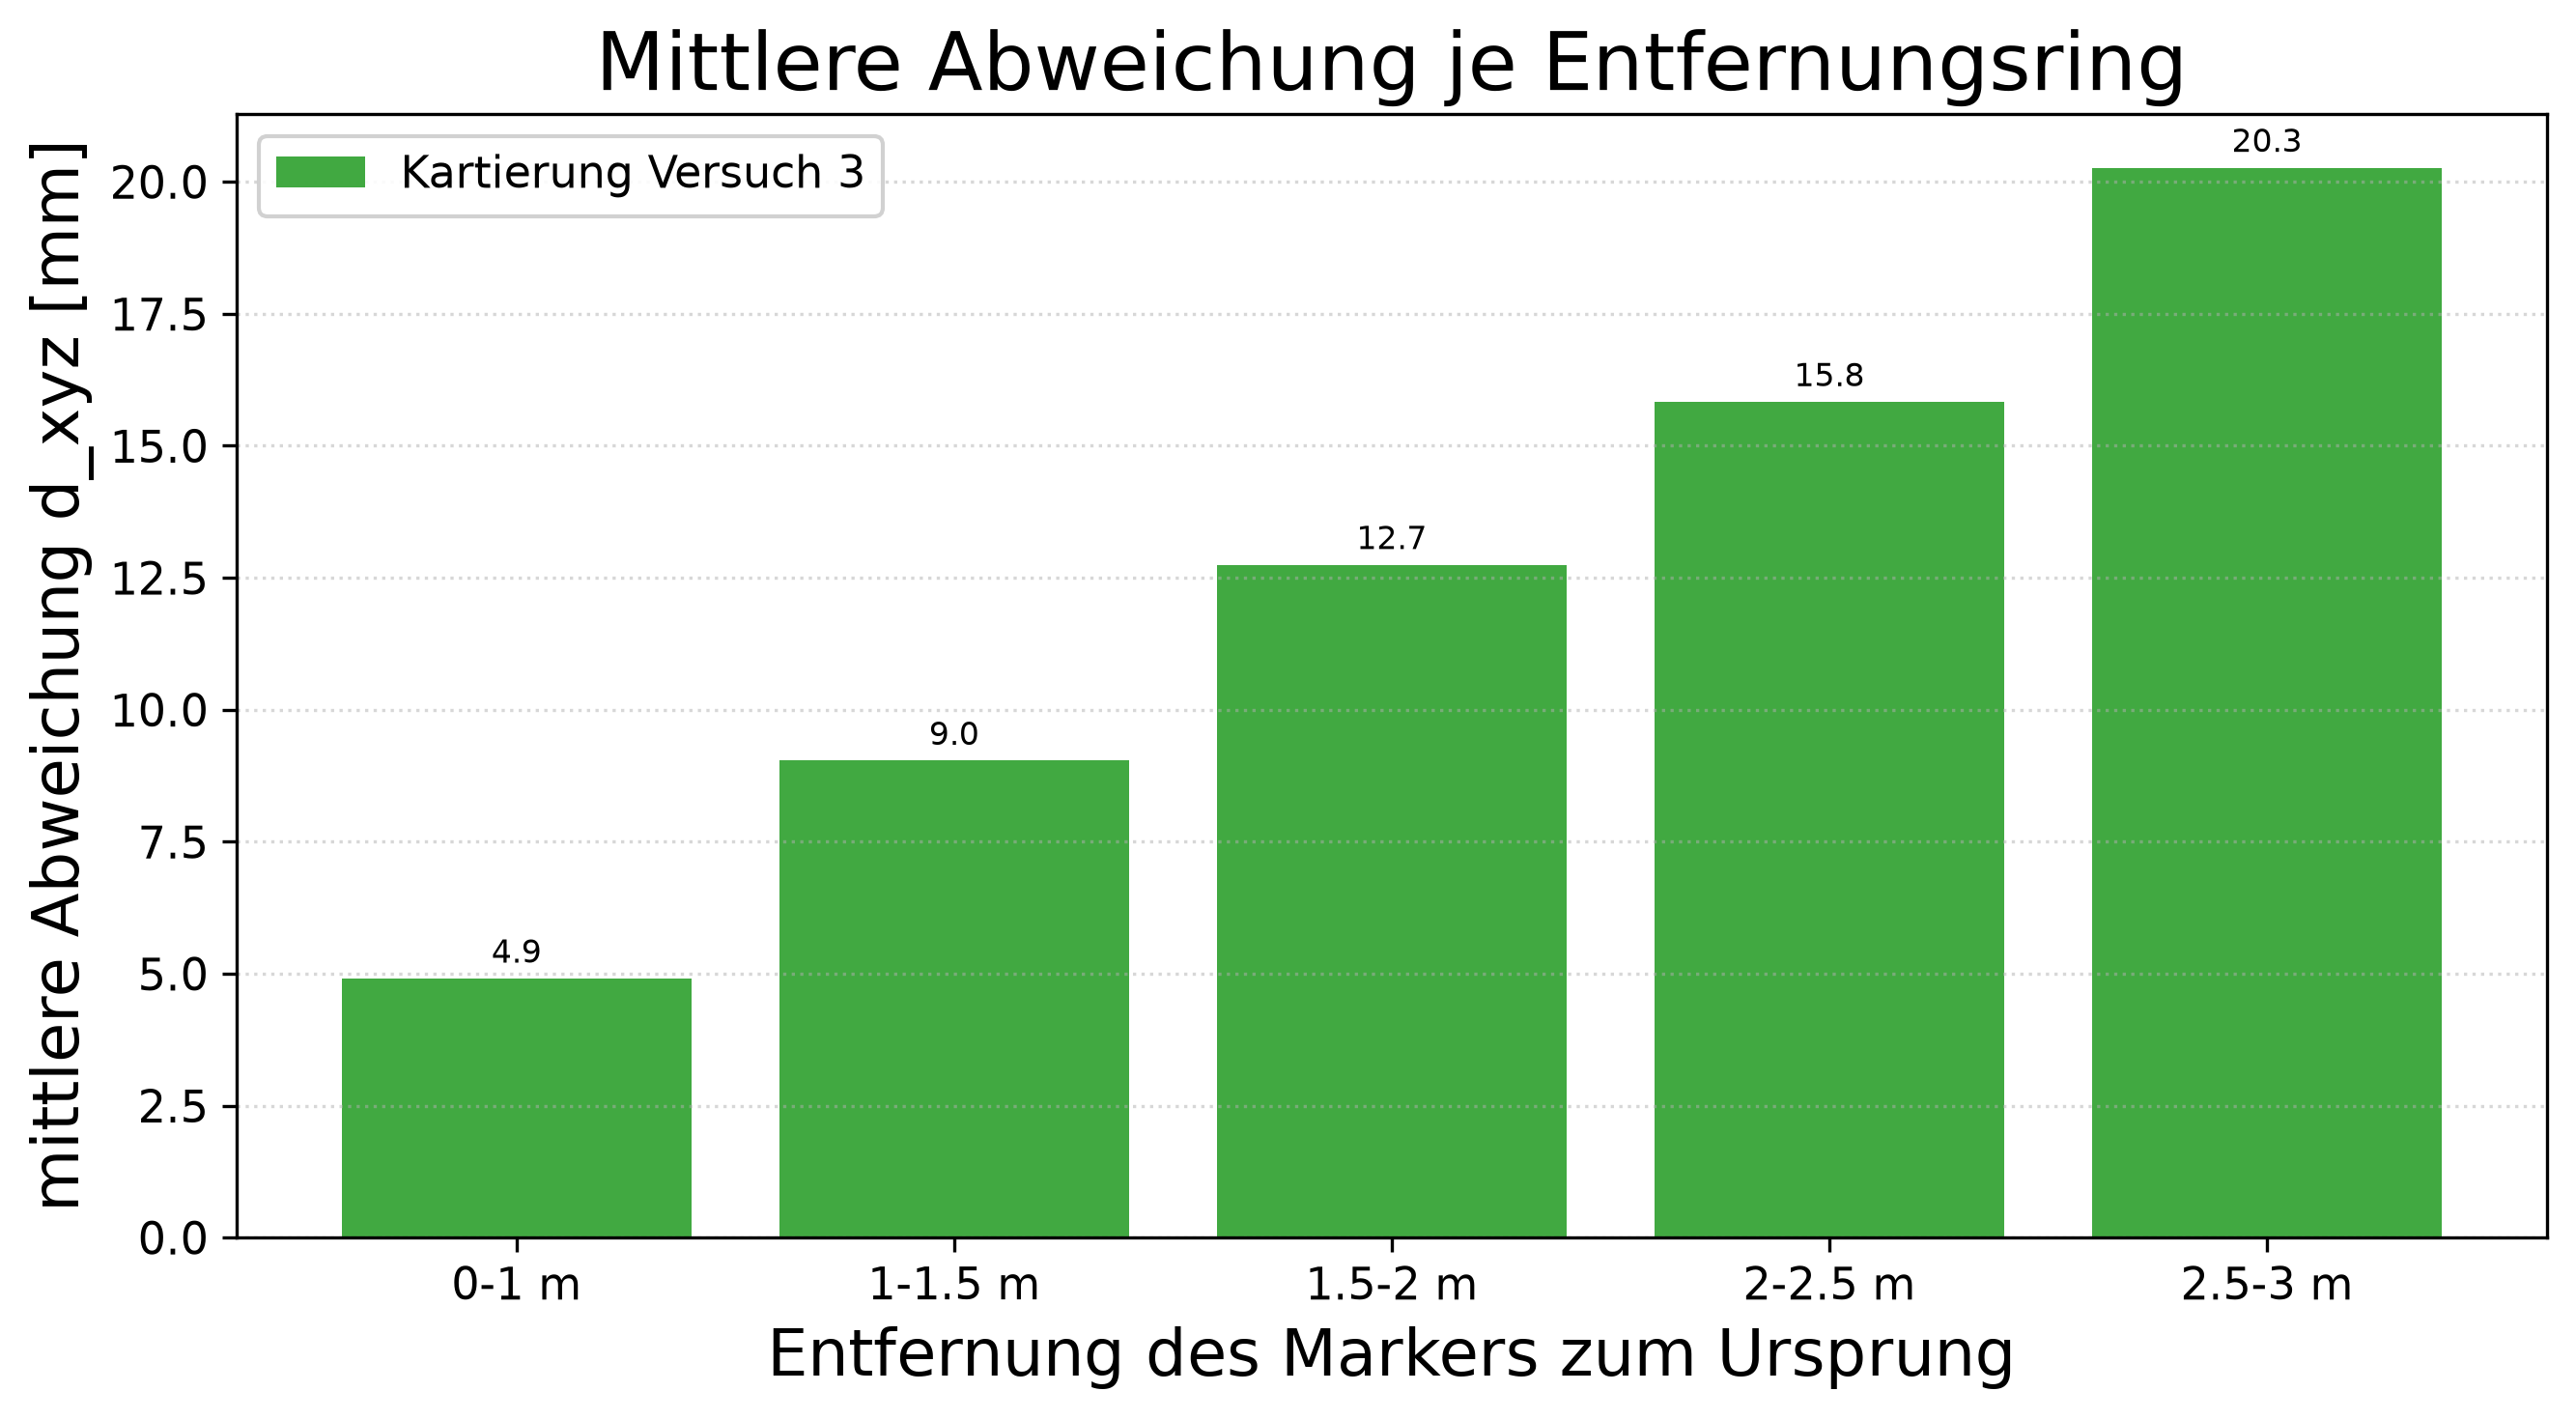

Values plotted in this chart, from the file beside it:
karte, ring, n, dx_bias_mm, dx_mean_mm, dx_rms_mm, dx_max_mm, dx_max_signed_mm, dy_bias_mm, dy_mean_mm, dy_rms_mm, dy_max_mm, dy_max_signed_mm, dz_bias_mm, dz_mean_mm, dz_rms_mm, dz_max_mm, dz_max_signed_mm, d_xy_mean_mm, d_xy_rms_mm, d_xy_max_mm, d_xyz_mean_mm, d_xyz_rms_mm, d_xyz_max_mm
Kartierung Versuch 3, 0-1 m, 36, -1.307, 3.577, 4.244, 8.801, -8.801, -0.9939, 2.921, 3.575, 7.947, 7.947, 0.0001, 0.0002, 0.0003, 0.0006, 0.0006, 4.909, 5.549, 10.84, 4.91, 5.549, 10.84
Kartierung Versuch 3, 1-1.5 m, 19, -1.339, 6.405, 7.227, 12.19, -12.19, 0.3318, 5.649, 6.514, 10.79, 10.79, -0.0001, 0.0001, 0.0002, 0.0003, -0.0003, 9.035, 9.73, 14.83, 9.035, 9.73, 14.83
Kartierung Versuch 3, 1.5-2 m, 27, -1.761, 8.336, 9.116, 13.76, -13.76, 0.9503, 8.46, 9.515, 16.05, 16.05, -0.0000, 0.0001, 0.0001, 0.0004, -0.0004, 12.74, 13.18, 17.07, 12.74, 13.18, 17.07
Kartierung Versuch 3, 2-2.5 m, 13, -7.731, 12.66, 13.6, 20.74, -20.74, -0.4534, 7.403, 8.517, 14.84, 14.84, -0.0000, 0.0000, 0.0001, 0.0002, -0.0002, 15.83, 16.05, 21.75, 15.83, 16.05, 21.75
Kartierung Versuch 3, 2.5-3 m, 1, -19.84, 19.84, 19.84, 19.84, -19.84, -4.157, 4.157, 4.157, 4.157, -4.157, -0.0001, 0.0001, 0.0001, 0.0001, -0.0001, 20.27, 20.27, 20.27, 20.27, 20.27, 20.27
